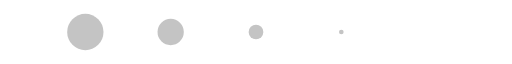
t = 0.00 s
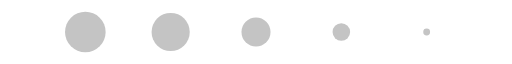
t = 0.13 s
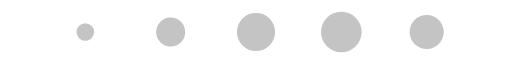
t = 0.38 s
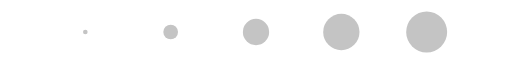
t = 0.50 s
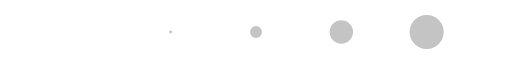
t = 0.63 s
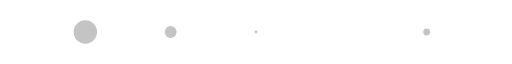
t = 0.88 s

The animated SVG that drew these frames (rendered in a browser with its animation timeline set to each time). Animation: 5 SMIL elements (animateTransform=5); one cycle of 1.00 s, repeats indefinitely.

<svg xmlns="http://www.w3.org/2000/svg" xmlns:xlink="http://www.w3.org/1999/xlink" style="margin:auto;display:block;" width="200px" height="16px" viewBox="0 0 100 8" preserveAspectRatio="xMidYMid">
  <g transform="translate(16.666666666666668 4)">
    <circle cx="0" cy="0" r="4" fill="#c4c4c4" transform="scale(0.772314 0.772314)">
      <animateTransform attributeName="transform" type="scale" begin="-0.4s" calcMode="spline" keySplines="0.3 0 0.7 1;0.3 0 0.7 1" values="0;1;0" keyTimes="0;0.5;1" dur="1s" repeatCount="indefinite"></animateTransform>
    </circle>
  </g>

  <g transform="translate(33.333333333333336 4)">
    <circle cx="0" cy="0" r="4" fill="#c4c4c4" transform="scale(0.498509 0.498509)">
      <animateTransform attributeName="transform" type="scale" begin="-0.3s" calcMode="spline" keySplines="0.3 0 0.7 1;0.3 0 0.7 1" values="0;1;0" keyTimes="0;0.5;1" dur="1s" repeatCount="indefinite"></animateTransform>
    </circle>
  </g>

  <g transform="translate(50 4)">
    <circle cx="0" cy="0" r="4" fill="#c4c4c4" transform="scale(0.225087 0.225087)">
      <animateTransform attributeName="transform" type="scale" begin="-0.2s" calcMode="spline" keySplines="0.3 0 0.7 1;0.3 0 0.7 1" values="0;1;0" keyTimes="0;0.5;1" dur="1s" repeatCount="indefinite"></animateTransform>
    </circle>
  </g>

  <g transform="translate(66.66666666666667 4)">
    <circle cx="0" cy="0" r="4" fill="#c4c4c4" transform="scale(0.031578 0.031578)">
      <animateTransform attributeName="transform" type="scale" begin="-0.1s" calcMode="spline" keySplines="0.3 0 0.7 1;0.3 0 0.7 1" values="0;1;0" keyTimes="0;0.5;1" dur="1s" repeatCount="indefinite"></animateTransform>
    </circle>
  </g>

  <g transform="translate(83.33333333333333 4)">
    <circle cx="0" cy="0" r="4" fill="#c4c4c4" transform="scale(0.0328336 0.0328336)">
      <animateTransform attributeName="transform" type="scale" begin="0s" calcMode="spline" keySplines="0.3 0 0.7 1;0.3 0 0.7 1" values="0;1;0" keyTimes="0;0.5;1" dur="1s" repeatCount="indefinite"></animateTransform>
    </circle>
  </g>
</svg>